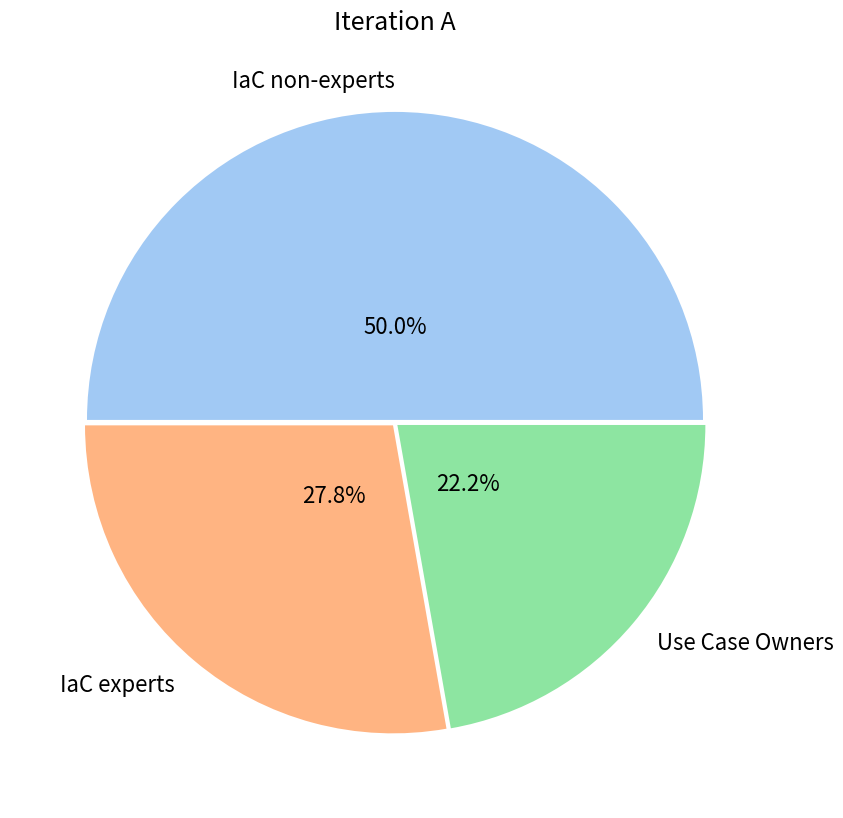
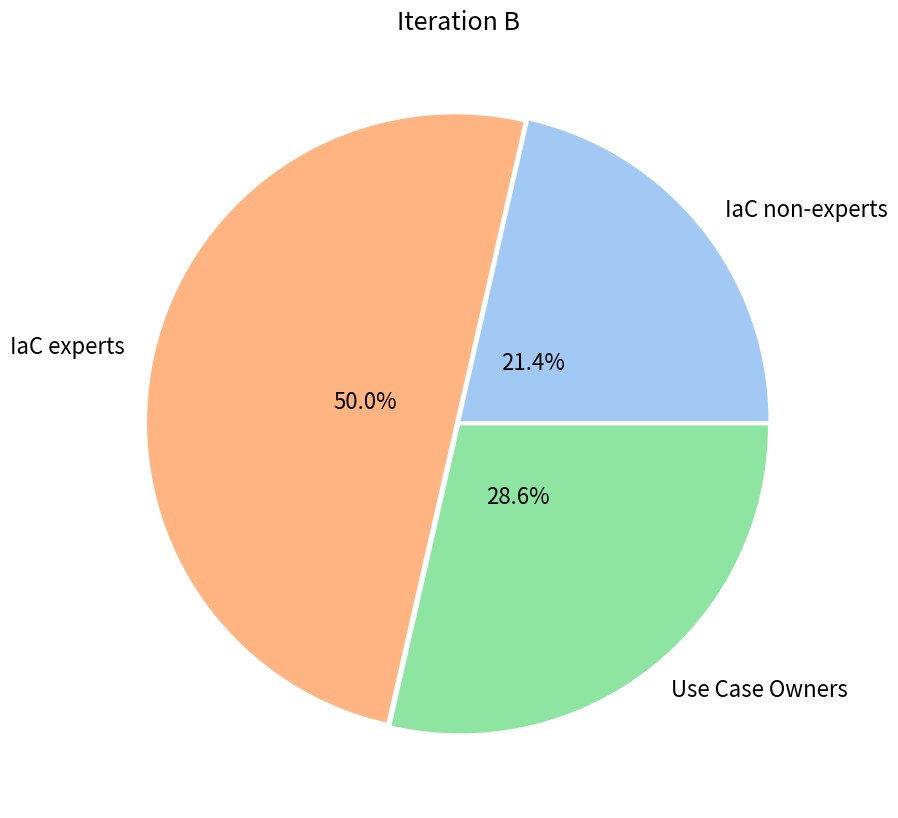

Write the Python code that produced these figures, in order.
# Import libraries
import matplotlib.pyplot as plt
import pandas as pd
import seaborn as sns

# declaring exploding pie
explode = [0,  0, 0]
# declaring exploding pie
data = [9, 5, 4]

keys = ['IaC non-experts', 'IaC experts', 'Use Case Owners']

plt.rcParams['font.size'] = 16.0

# define Seaborn color palette to use
palette_color = sns.color_palette('pastel')

pie, ax = plt.subplots(figsize=[15,10])

plt.pie(x=data, autopct="%.1f%%", explode=[0.01]*3, labels=keys, pctdistance=0.3, colors=palette_color)
plt.title("Iteration A", fontsize=18);
pie.savefig("ParticipantsPieA.png",  dpi=600)

data2 = [3, 7, 4]

pie2, ax = plt.subplots(figsize=[15,10])

plt.pie(x=data2, autopct="%.1f%%", explode=[0.01]*3, labels=keys, pctdistance=0.3, colors=palette_color)
plt.title("Iteration B", fontsize=18);
pie2.savefig("ParticipantsPieB.png",  dpi=600)

